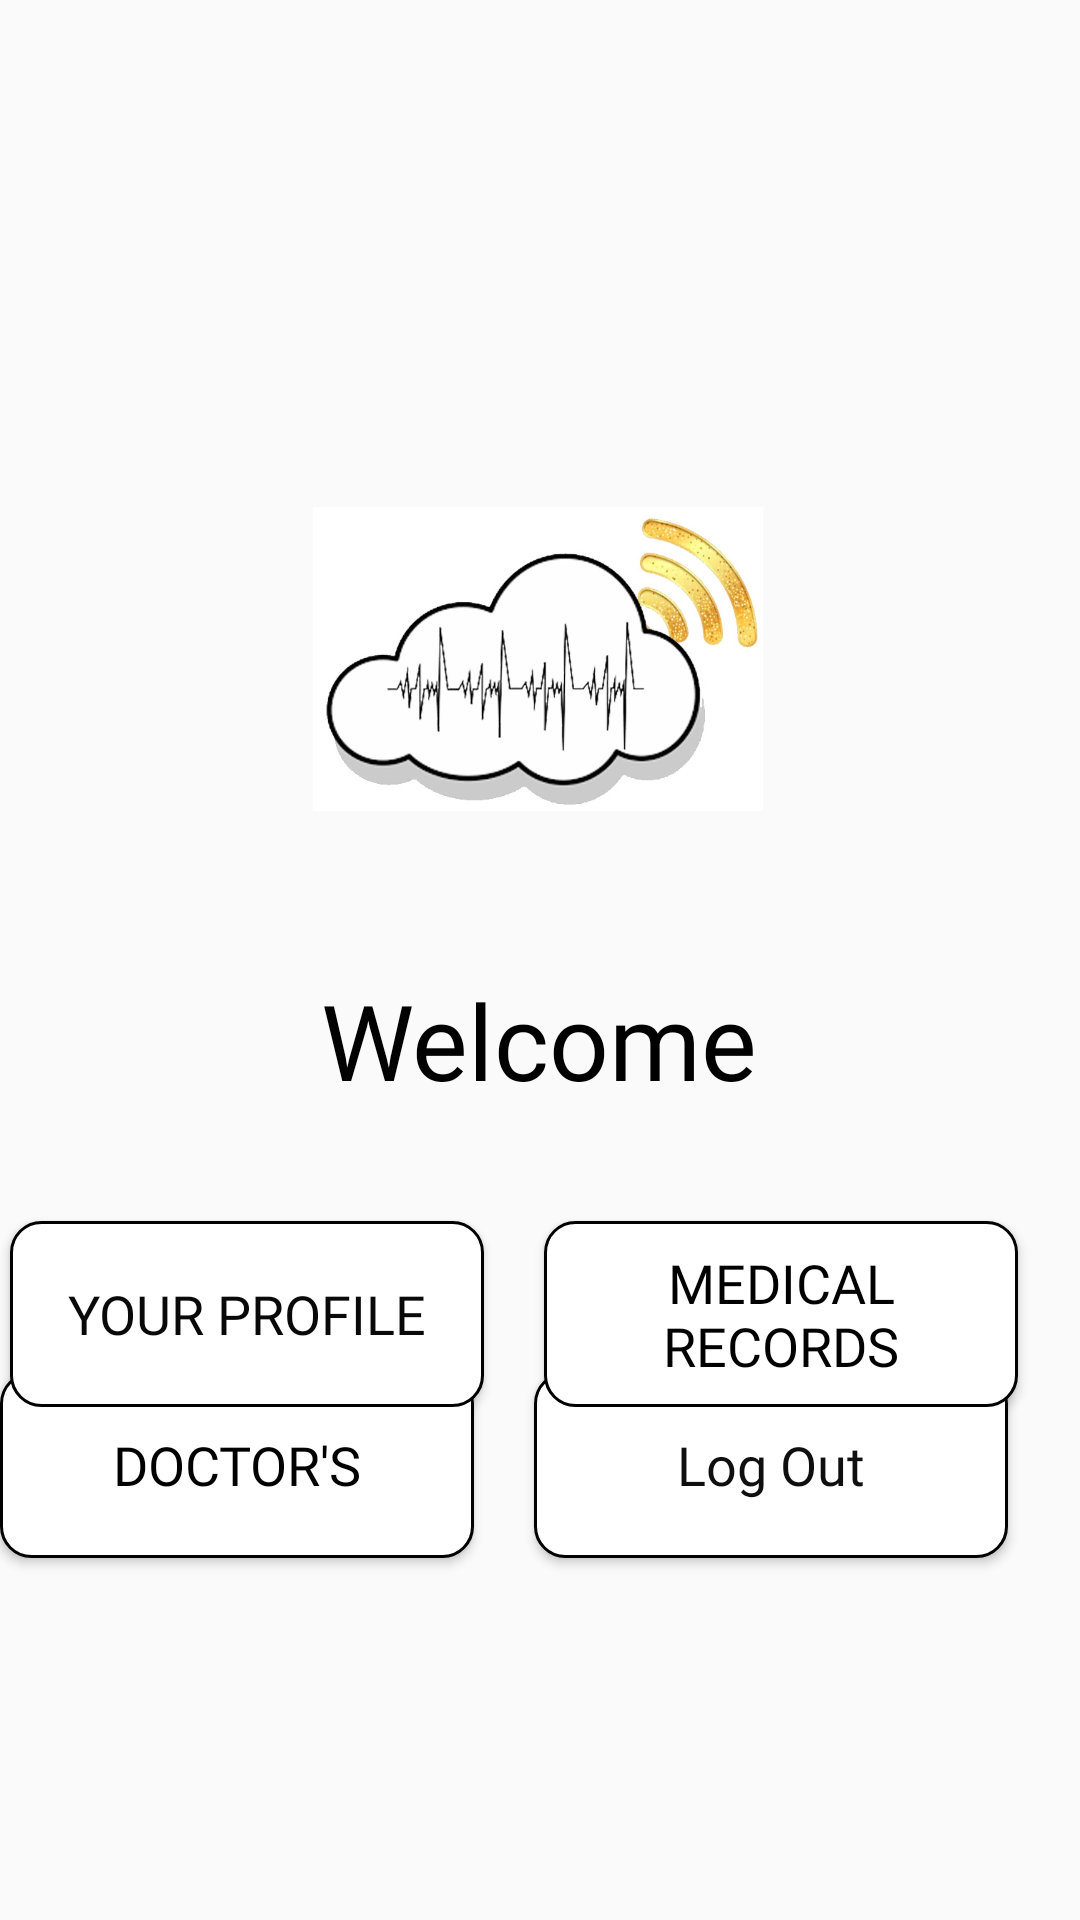

Write the Android layout XML for this screen, with the resource values it uses.
<!-- AndroidManifest.xml: application theme Theme.Medical -->
<!-- res/layout/activity_welcome.xml -->
<?xml version="1.0" encoding="utf-8"?>
<androidx.constraintlayout.widget.ConstraintLayout xmlns:android="http://schemas.android.com/apk/res/android"
    xmlns:app="http://schemas.android.com/apk/res-auto"
    xmlns:tools="http://schemas.android.com/tools"
    android:layout_width="match_parent"

    android:layout_height="match_parent"
    tools:context=".WelcomeActivity">

    <Button
        android:id="@+id/doctorList"
        android:layout_width="158dp"
        android:layout_height="62dp"
        android:layout_marginEnd="20dp"
        android:background="@drawable/button_style_4"
        android:fontFamily="@font/sfpro"
        android:text="Doctor's"
        android:textColor="@color/black"
        android:textSize="18dp"
        app:layout_constraintBottom_toBottomOf="parent"
        app:layout_constraintEnd_toStartOf="@+id/logOut"
        app:layout_constraintHorizontal_bias="0.969"
        app:layout_constraintStart_toStartOf="parent"
        app:layout_constraintTop_toBottomOf="@+id/textView3"
        app:layout_constraintVertical_bias="0.368" />

    <Button
        android:id="@+id/logOut"
        android:layout_width="158dp"
        android:layout_height="62dp"
        android:layout_marginTop="132dp"
        android:layout_marginEnd="24dp"
        android:background="@drawable/button_style_4"
        android:fontFamily="@font/sfpro"
        android:text="Log Out"
        android:textAlignment="center"
        android:textAllCaps="false"
        android:textColor="#100F0F"
        android:textSize="18dp"
        app:layout_constraintBottom_toBottomOf="@+id/doctorList"
        app:layout_constraintEnd_toEndOf="parent"
        app:layout_constraintHorizontal_bias="1.0"
        app:layout_constraintStart_toEndOf="@+id/proRet"
        app:layout_constraintTop_toBottomOf="@+id/textView3"
        app:layout_constraintVertical_bias="1.0" />

    <Button
        android:id="@+id/proRet"
        android:layout_width="158dp"
        android:layout_height="62dp"
        android:layout_marginEnd="20dp"
        android:background="@drawable/button_style_4"
        android:fontFamily="@font/sfpro"
        android:text="Your Profile"
        android:textColor="#090909"
        android:textSize="18dp"
        app:layout_constraintBottom_toBottomOf="parent"
        app:layout_constraintEnd_toStartOf="@+id/mFolder"
        app:layout_constraintHorizontal_bias="1.0"
        app:layout_constraintStart_toStartOf="@+id/textView3"
        app:layout_constraintTop_toBottomOf="@+id/textView3"
        app:layout_constraintVertical_bias="0.103" />

    <Button
        android:id="@+id/mFolder"
        android:layout_width="158dp"
        android:layout_height="62dp"
        android:background="@drawable/button_style_4"
        android:fontFamily="@font/sfpro"
        android:text="Medical Records"
        android:textColor="@color/black"
        android:textSize="18dp"
        app:layout_constraintBottom_toBottomOf="parent"
        app:layout_constraintEnd_toEndOf="parent"
        app:layout_constraintHorizontal_bias="0.897"
        app:layout_constraintStart_toEndOf="@+id/textView3"
        app:layout_constraintStart_toStartOf="parent"
        app:layout_constraintTop_toBottomOf="@+id/textView3"
        app:layout_constraintVertical_bias="0.103" />

    <TextView
        android:id="@+id/textView3"
        android:layout_width="194dp"
        android:layout_height="64dp"

        android:fontFamily="@font/sfpro"
        android:text="Welcome"
        android:textAlignment="center"
        android:textColor="#000000"
        android:textSize="35dp"
        app:layout_constraintBottom_toBottomOf="parent"
        app:layout_constraintEnd_toEndOf="parent"
        app:layout_constraintHorizontal_bias="0.497"
        app:layout_constraintStart_toStartOf="parent"
        app:layout_constraintTop_toBottomOf="@+id/imageView3"
        app:layout_constraintVertical_bias="0.121" />

    <ImageView
        android:id="@+id/imageView3"
        android:layout_width="150dp"
        android:layout_height="138dp"
        app:layout_constraintBottom_toBottomOf="parent"
        app:layout_constraintEnd_toEndOf="parent"
        app:layout_constraintHorizontal_bias="0.497"
        app:layout_constraintStart_toStartOf="parent"
        app:layout_constraintTop_toTopOf="parent"
        app:layout_constraintVertical_bias="0.3"
        app:srcCompat="@drawable/logos" />

</androidx.constraintlayout.widget.ConstraintLayout>
<!-- resources referenced by this layout -->
<resources>
  <color name="black">#FF000000</color>
  <!-- drawable button_style_4 (drawable) -->
  <?xml version="1.0" encoding="utf-8"?>
  <shape xmlns:android="http://schemas.android.com/apk/res/android"
      android:shape="rectangle"
      >
      <solid
          android:color="@color/white" ></solid>
      <stroke android:color="@color/black"
          android:width="1dp"></stroke>
      <corners
          android:radius="10dp"
          ></corners>
  
  </shape>
  <!-- drawable logos: jpg bitmap (drawable, 92143 bytes) -->
  <style name="Theme.Medical" parent="Theme.AppCompat.DayNight.NoActionBar">
          
          <item name="colorPrimary">@color/purple_500</item>
          <item name="colorPrimaryVariant">@color/purple_700</item>
          <item name="colorOnPrimary">@color/white</item>
          
          <item name="colorSecondary">@color/teal_200</item>
          <item name="colorSecondaryVariant">@color/teal_700</item>
          <item name="colorOnSecondary">@color/black</item>
          
          <item name="android:statusBarColor" tools:targetApi="l">?attr/colorPrimaryVariant</item>
          
      </style>
  <color name="white">#FFFFFFFF</color>
  <color name="purple_500">#FF6200EE</color>
  <color name="purple_700">#FF3700B3</color>
  <color name="teal_200">#FF03DAC5</color>
  <color name="teal_700">#FF018786</color>
</resources>
